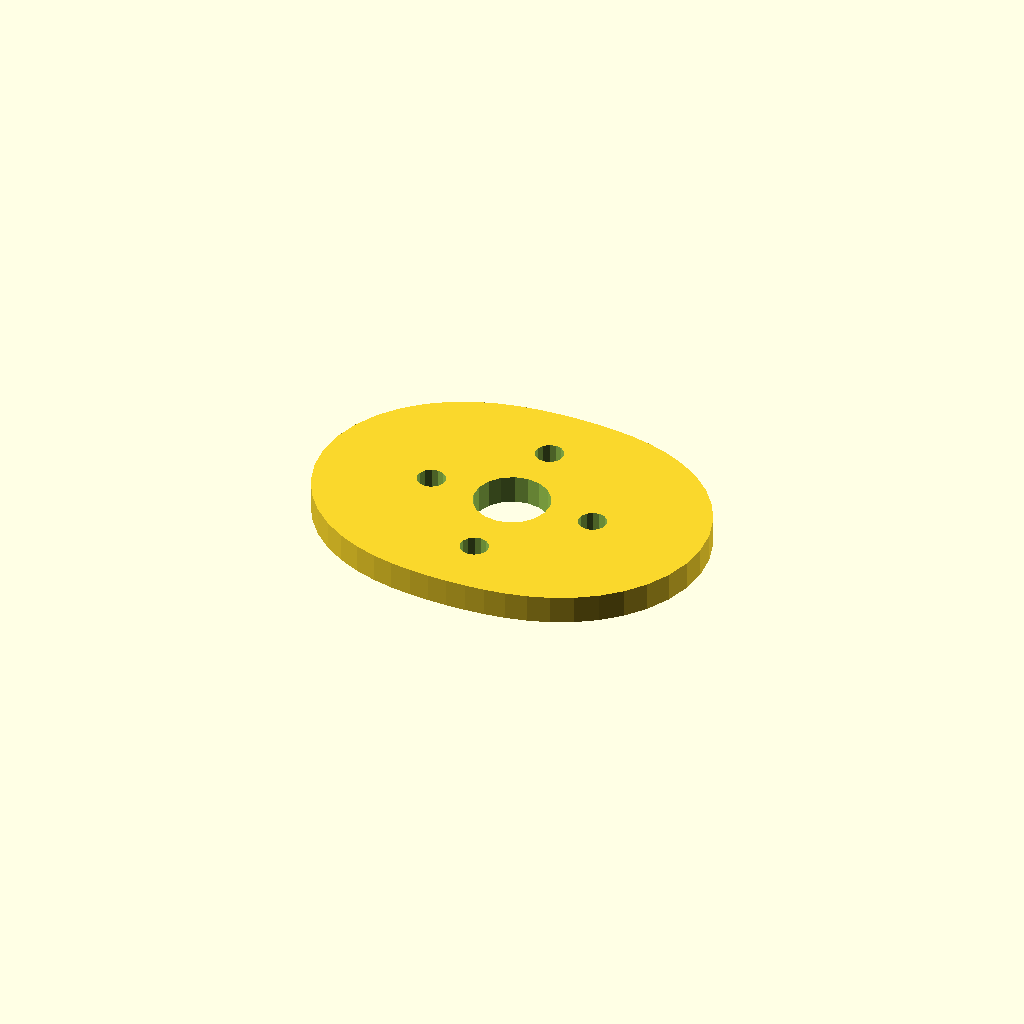
Cell 1: the model at its default parameters.
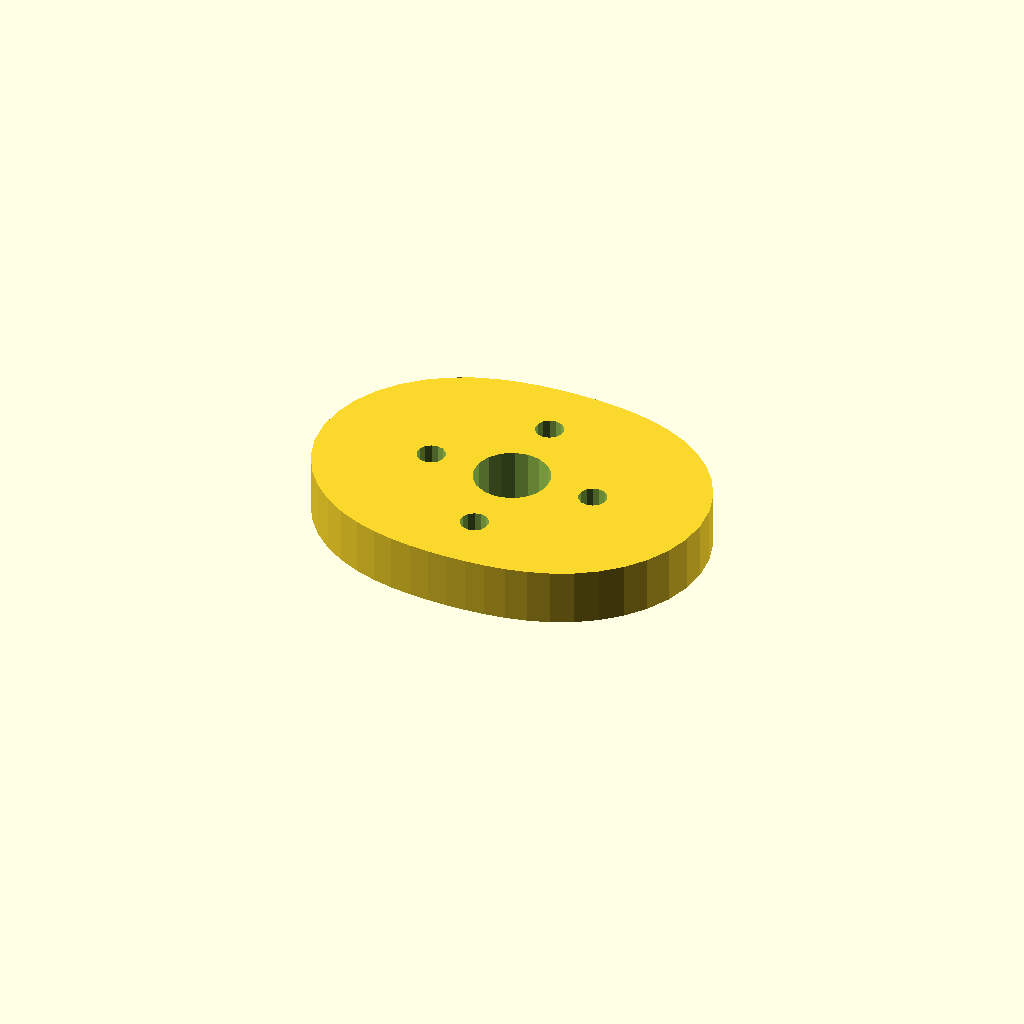
Cell 2: the same model with plate_t = 12.
One fixed orthographic camera (rotation 55°, 0°, 25°; colour scheme Cornfield) for every cell.
Source of the model, optional_data/data/sketch4/camplates/part_0084.scad:
$fn = 32;

// ----------------------------------------------------------------------
// Cam plate: double_lobe cam, base R28
// ----------------------------------------------------------------------

// --- parameters (mm) ---
base_r = 28;              // base circle radius
lobe_h = 14;              // cam lobe rise
bore_r = 8;               // shaft bore radius
plate_t = 6;              // plate thickness, Z (extrusion height)
ring_r = 18;              // lightening ring radius
bolt_r = 3;               // lightening hole radius

profile = [[84, 31.5], [83.463, 36.959], [81.889, 42.188], [79.382, 46.984], [76.1, 51.188], [72.234, 54.699], [67.986, 57.486], [63.545, 59.578], [59.062, 61.053], [54.643, 62.023], [50.335, 62.606], [46.135, 62.908], [42, 63], [37.865, 62.908], [33.665, 62.606], [29.357, 62.023], [24.938, 61.053], [20.455, 59.578], [16.014, 57.486], [11.766, 54.699], [7.9, 51.188], [4.618, 46.984], [2.111, 42.188], [0.537, 36.959], [0, 31.5], [0.537, 26.041], [2.111, 20.812], [4.618, 16.016], [7.9, 11.812], [11.766, 8.301], [16.014, 5.514], [20.455, 3.422], [24.937, 1.947], [29.357, 0.977], [33.665, 0.394], [37.865, 0.092], [42, 0], [46.135, 0.092], [50.335, 0.394], [54.643, 0.977], [59.062, 1.947], [63.545, 3.422], [67.986, 5.514], [72.234, 8.301], [76.1, 11.812], [79.382, 16.016], [81.889, 20.812], [83.463, 26.041]];  // primary outline, 48 points, counter clockwise
void_1 = [[49.853, 33.026], [48.857, 35.62], [47.035, 37.717], [44.605, 39.064], [41.86, 39.499], [39.133, 38.969], [36.752, 37.538], [35.003, 35.378], [34.098, 32.751], [34.147, 29.974], [35.143, 27.38], [36.965, 25.283], [39.395, 23.936], [42.14, 23.501], [44.867, 24.031], [47.248, 25.462], [48.997, 27.622], [49.902, 30.249]];  // shaft bore, 18 points
void_2 = [[62.945, 32.072], [62.405, 33.293], [61.389, 34.159], [60.097, 34.498], [58.787, 34.244], [57.716, 33.445], [57.098, 32.262], [57.055, 30.928], [57.595, 29.707], [58.611, 28.841], [59.903, 28.502], [61.213, 28.756], [62.284, 29.555], [62.902, 30.738]];  // lightening hole 1, 14 points
void_3 = [[44.945, 50.072], [44.405, 51.293], [43.389, 52.159], [42.097, 52.498], [40.787, 52.244], [39.716, 51.445], [39.098, 50.262], [39.055, 48.928], [39.595, 47.707], [40.611, 46.841], [41.903, 46.502], [43.213, 46.756], [44.284, 47.555], [44.902, 48.738]];  // lightening hole 2, 14 points
void_4 = [[26.945, 32.072], [26.405, 33.293], [25.389, 34.159], [24.097, 34.498], [22.787, 34.244], [21.716, 33.445], [21.098, 32.262], [21.055, 30.928], [21.595, 29.707], [22.611, 28.841], [23.903, 28.502], [25.213, 28.756], [26.284, 29.555], [26.902, 30.738]];  // lightening hole 3, 14 points
void_5 = [[44.945, 14.072], [44.405, 15.293], [43.389, 16.159], [42.097, 16.498], [40.787, 16.244], [39.716, 15.445], [39.098, 14.262], [39.055, 12.928], [39.595, 11.707], [40.611, 10.841], [41.903, 10.502], [43.213, 10.756], [44.284, 11.555], [44.902, 12.738]];  // lightening hole 4, 14 points

// --- the one profile operation ---
difference() {
  linear_extrude(height = plate_t) polygon(points = profile);
  translate([0, 0, -1])
    linear_extrude(height = plate_t + 2) polygon(points = void_1);
  translate([0, 0, -1])
    linear_extrude(height = plate_t + 2) polygon(points = void_2);
  translate([0, 0, -1])
    linear_extrude(height = plate_t + 2) polygon(points = void_3);
  translate([0, 0, -1])
    linear_extrude(height = plate_t + 2) polygon(points = void_4);
  translate([0, 0, -1])
    linear_extrude(height = plate_t + 2) polygon(points = void_5);
}
Customizer parameters (derived from the source; name, type, default, range or options):
base_r: number, default 28
lobe_h: number, default 14
bore_r: number, default 8
plate_t: number, default 6
ring_r: number, default 18
bolt_r: number, default 3
